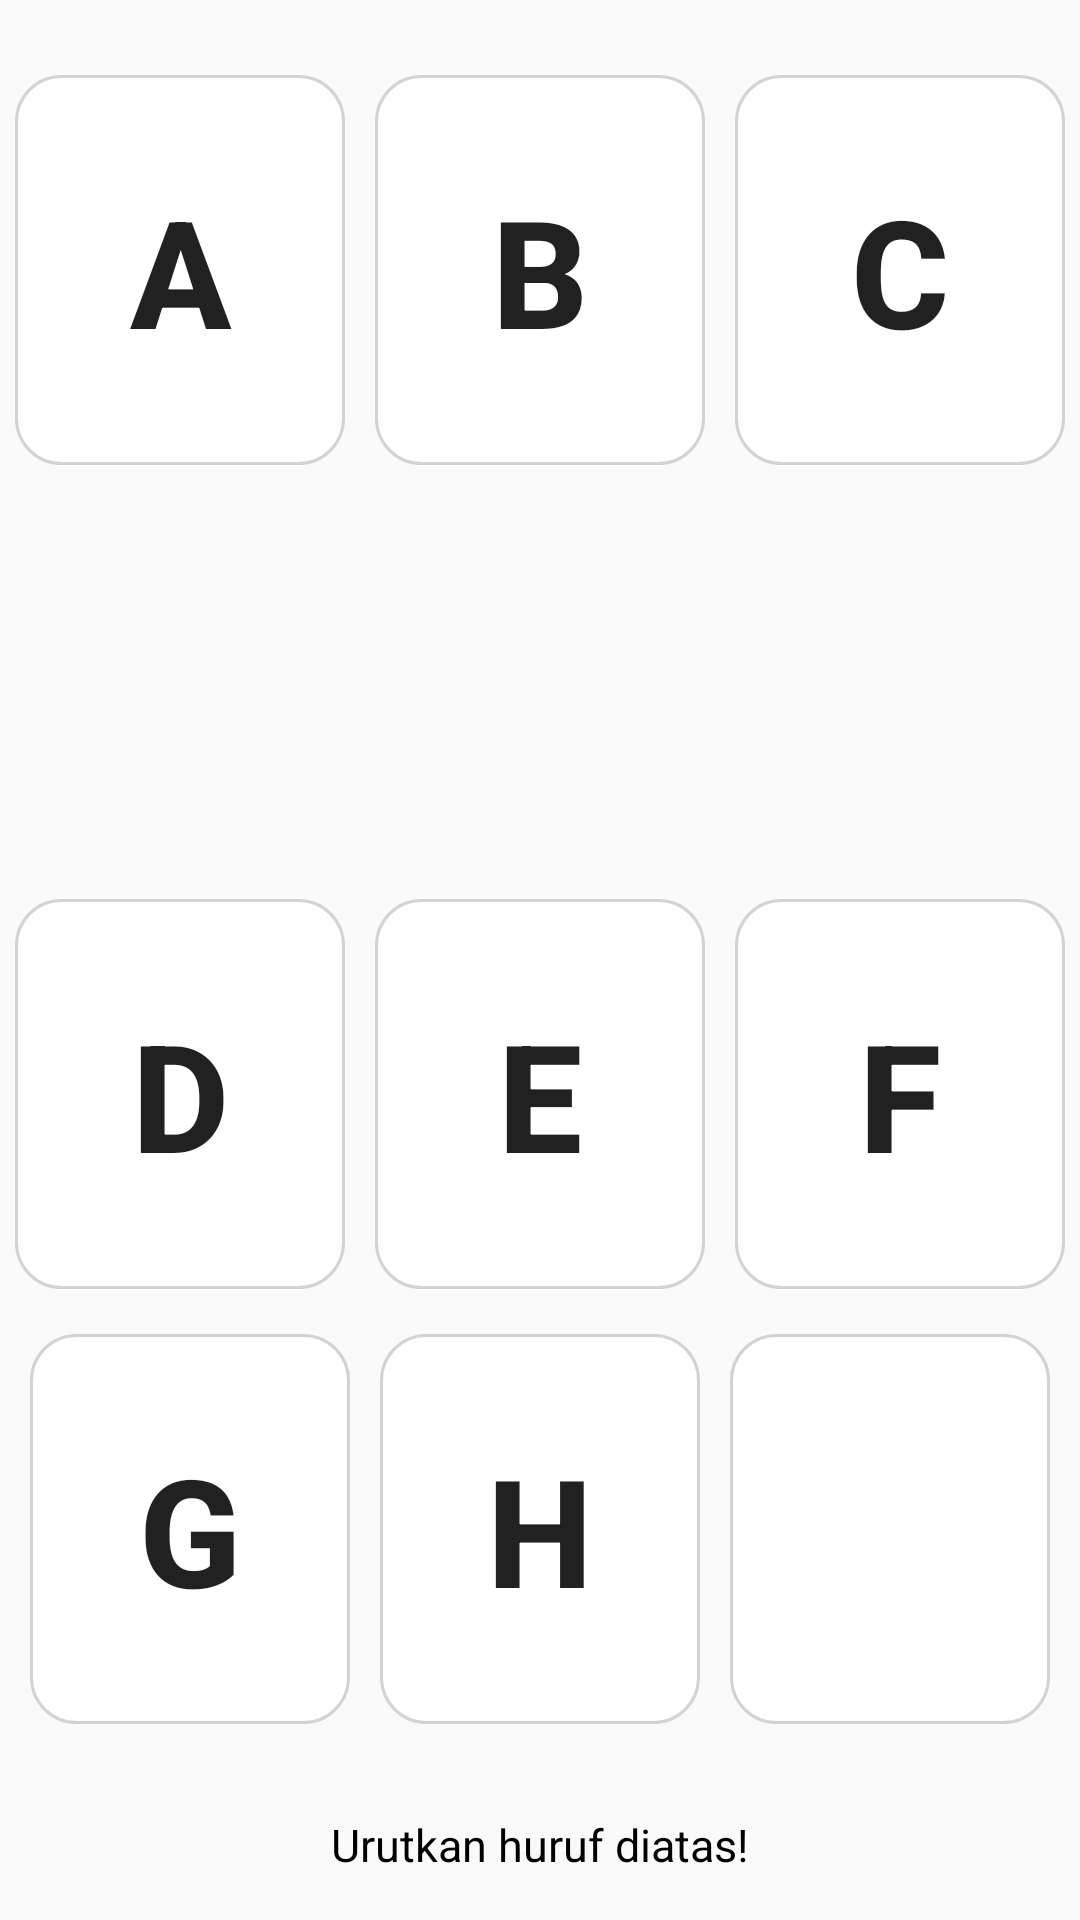

Write the Android layout XML for this screen, with the resource values it uses.
<!-- AndroidManifest.xml: application theme AppTheme -->
<!-- res/layout/activity_main.xml -->
<?xml version="1.0" encoding="utf-8"?>
<LinearLayout xmlns:android="http://schemas.android.com/apk/res/android"
    xmlns:app="http://schemas.android.com/apk/res-auto"
    xmlns:tools="http://schemas.android.com/tools"
    android:layout_width="match_parent"
    android:layout_height="wrap_content"
    android:orientation="vertical"
    tools:context=".MainActivity">

    <LinearLayout
        android:layout_width="match_parent"
        android:layout_height="142dp"
        android:layout_marginTop="20dp"
        android:layout_weight="1"
        android:orientation="horizontal"
        tools:layout_editor_absoluteX="1dp"
        tools:layout_editor_absoluteY="20dp">

        <Button
            android:id="@+id/btn0"
            android:layout_width="wrap_content"
            android:layout_height="130dp"
            android:layout_weight="1"
            android:layout_margin="5dp"
            android:textSize="50dp"
            android:textStyle="bold"
            android:background="@drawable/roundedbutton"
            android:text="A" />

        <Button
            android:id="@+id/btn1"
            android:layout_width="wrap_content"
            android:layout_height="130dp"
            android:textSize="50dp"
            android:layout_margin="5dp"
            android:textStyle="bold"
            android:layout_weight="1"
            android:background="@drawable/roundedbutton"
            android:text="B" />

        <Button
            android:id="@+id/btn2"
            android:layout_width="wrap_content"
            android:layout_height="130dp"
            android:layout_weight="1"
            android:textSize="50dp"
            android:layout_margin="5dp"
            android:textStyle="bold"
            android:background="@drawable/roundedbutton"
            android:text="C" />
    </LinearLayout>

    <LinearLayout
        android:layout_width="match_parent"
        android:layout_height="140dp"
        android:orientation="horizontal"
        tools:layout_editor_absoluteX="1dp"
        tools:layout_editor_absoluteY="20dp">

        <Button
            android:id="@+id/btn3"
            android:layout_width="wrap_content"
            android:layout_height="130dp"
            android:layout_weight="1"
            android:textSize="50dp"
            android:layout_margin="5dp"
            android:textStyle="bold"
            android:background="@drawable/roundedbutton"
            android:text="D" />

        <Button
            android:id="@+id/btn4"
            android:layout_width="wrap_content"
            android:layout_height="130dp"
            android:layout_weight="1"
            android:textSize="50dp"
            android:layout_margin="5dp"
            android:textStyle="bold"
            android:background="@drawable/roundedbutton"
            android:text="E" />

        <Button
            android:id="@+id/btn5"
            android:layout_width="wrap_content"
            android:layout_height="130dp"
            android:layout_weight="1"
            android:textSize="50dp"
            android:layout_margin="5dp"
            android:textStyle="bold"
            android:background="@drawable/roundedbutton"
            android:text="F" />
    </LinearLayout>

    <LinearLayout
        android:layout_width="match_parent"
        android:layout_height="145dp"
        android:orientation="horizontal"
        tools:layout_editor_absoluteX="1dp"
        android:layout_margin="5dp"
        tools:layout_editor_absoluteY="20dp">

        <Button
            android:id="@+id/btn6"
            android:layout_width="wrap_content"
            android:layout_height="130dp"
            android:layout_weight="1"
            android:textSize="50dp"
            android:textStyle="bold"
            android:layout_margin="5dp"
            android:background="@drawable/roundedbutton"
            android:text="G" />

        <Button
            android:id="@+id/btn7"
            android:layout_width="wrap_content"
            android:layout_height="130dp"
            android:layout_weight="1"
            android:textSize="50dp"
            android:textStyle="bold"
            android:layout_margin="5dp"
            android:background="@drawable/roundedbutton"
            android:text="H" />

        <Button
            android:id="@+id/btn8"
            android:layout_width="wrap_content"
            android:layout_height="130dp"
            android:textSize="50dp"
            android:textStyle="bold"
            android:layout_margin="5dp"
            android:background="@drawable/roundedbutton"
            android:layout_weight="1"/>
    </LinearLayout>

    <LinearLayout
        android:layout_width="match_parent"
        android:layout_height="wrap_content"
        android:orientation="horizontal">

        <TextView
            android:id="@+id/textView"
            android:layout_width="wrap_content"
            android:layout_height="match_parent"
            android:layout_weight="1"
            android:gravity="center"
            android:padding="15dp"
            android:text="Urutkan huruf diatas!"
            android:textColor="@color/colorDark"
            android:textSize="15dp" />
    </LinearLayout>

</LinearLayout>
<!-- resources referenced by this layout -->
<resources>
  <color name="colorDark">#000000</color>
  <!-- drawable roundedbutton (drawable) -->
  <?xml version="1.0" encoding="utf-8"?>
  <shape xmlns:android="http://schemas.android.com/apk/res/android"
      android:shape="rectangle">
      <solid android:color="#eeffffff" />
      <corners android:bottomRightRadius="15dp"
          android:bottomLeftRadius="15dp"
          android:topRightRadius="15dp"
          android:topLeftRadius="15dp"/>
      <stroke android:width="1dp" android:color="@color/colorLightGrey" />
  </shape>
  <style name="AppTheme" parent="Theme.AppCompat.Light.DarkActionBar">
          
          <item name="colorPrimary">@color/colorDark</item>
          <item name="colorPrimaryDark">@color/colorDark</item>
          <item name="colorAccent">@color/colorLightGrey</item>
  
      </style>
  <color name="colorLightGrey">#D3D3D3</color>
</resources>
